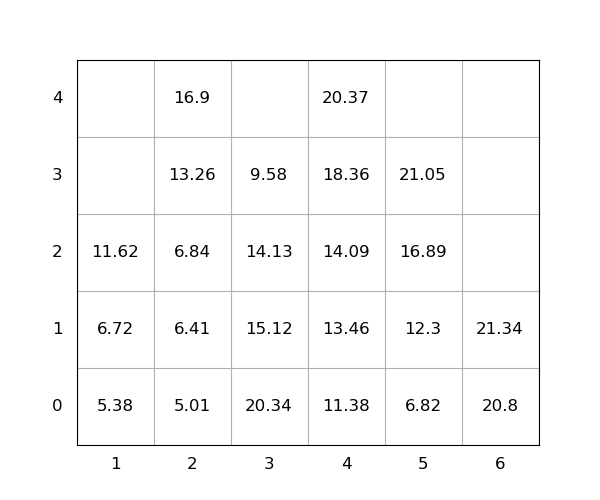

Source data for this figure (header and first rows):
idx, loc_x, loc_y, loc_z, weight, group, score, seq, reloc, size(ft)
1, 6, 0, 0, 20.8, 0, 20.8, 1, 0, 20
2, 3, 0, 0, 20.34, 0, 20.34, 2, 1.0, 20
3, 4, 0, 0, 11.38, 0, 11.38, 3, 0, 20
4, 3, 0, 1, 15.12, 0, 15.12, 4, 1.0, 20
5, 3, 0, 2, 14.13, 0, 14.13, 5, 1.0, 20
6, 4, 0, 1, 13.46, 0, 13.46, 6, 0, 20
7, 5, 0, 0, 6.82, 0, 6.82, 7, 0, 20
8, 4, 0, 2, 14.09, 0, 14.09, 8, 0, 20
9, 6, 0, 1, 21.34, 0, 21.34, 9, 0, 20
10, 4, 0, 3, 18.36, 0, 18.36, 10, 0, 20
11, 5, 0, 1, 12.3, 0, 12.3, 11, 0, 20
12, 5, 0, 2, 16.89, 0, 16.89, 12, 0, 20
13, 2, 0, 0, 5.01, 0, 5.01, 13, 0, 20
14, 3, 0, 3, 9.58, 0, 9.58, 14, 1.0, 20
15, 2, 0, 1, 6.41, 0, 6.41, 15, 0, 20
16, 2, 0, 2, 6.84, 0, 6.84, 16, 0, 20
17, 4, 0, 4, 20.37, 0, 20.37, 17, 0, 20
18, 5, 0, 3, 21.05, 0, 21.05, 18, 0, 20
19, 2, 0, 3, 13.26, 0, 13.26, 19, 0, 20
20, 1, 0, 0, 5.38, 0, 5.38, 20, 0, 20
21, 1, 0, 1, 6.72, 0, 6.72, 21, 0, 20
22, 2, 0, 4, 16.9, 0, 16.9, 22, 0, 20
23, 1, 0, 2, 11.62, 0, 11.62, 23, 0, 20
